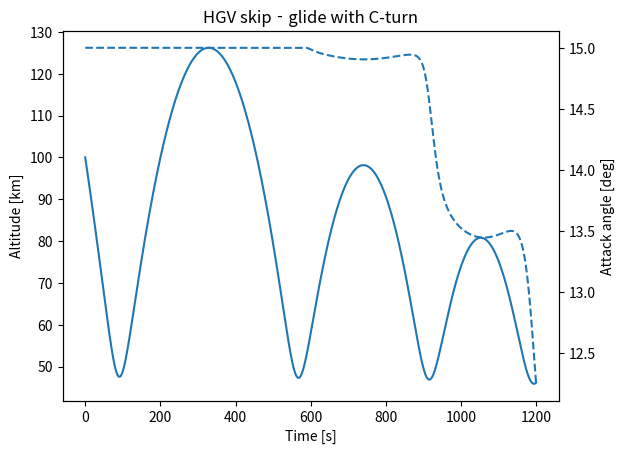
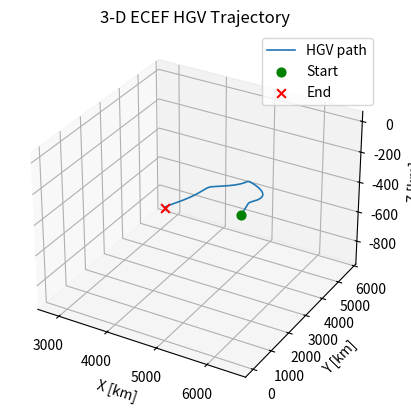

The script that saved these images, in order:
"""
HGV propagator v2: dynamic AoA & bank from Zhang et al., IEEE Access 2022
 - Attack‑angle model: Eq.(4–7), p.21096  [balanced→jumping glide transition]
 - C‑turn bank model: text preceding Eq.(8), p.21098  [constant bank]
"""

import numpy as np, matplotlib.pyplot as plt

# -------- Constants --------
Re_km, muE = 6378.137, 398600.4418       # Earth radius [km], GM [km^3/s^2]
rho0, Hs = 1.225, 7.2                    # Simple exponential atmos

# -------- Helper models --------
def rho_atm(h_km):                       # crude density, as before
    return rho0 * np.exp(-np.maximum(h_km, 0)/Hs)

def aero_coeffs(alpha):                  # same toy CL/CD (future: table)
    CL_alpha, CD0, k = 2.0, 0.05, 0.5
    CL = CL_alpha * alpha
    return CL, CD0 + k*CL**2

# -------- Longitudinal control: attack‑angle schedule (Eq.4, p.21096) --------
alpha_max_deg, alpha_ld_deg = 15.0, 2.5  # αmax & αmax(L/D)  – pick reasonable demo values
v1, v2 = 6.0, 3.0                        # km/s speed break‑points (paper Table 2 spans 3–7 km s⁻¹)

def alpha_fn(t, state):
    _, _, _, v, _, _ = state
    if v > v1:
        return np.deg2rad(alpha_max_deg)                     # α = αmax  [Eq.4 case 1]
    elif v < v2:
        return np.deg2rad(alpha_ld_deg)                      # α = αmax(L/D)  [Eq.4 case 3]
    # sinusoidal blend, Eq.(4) case 2
    alpha_mid = 0.5*(alpha_max_deg + alpha_ld_deg)           # Eq.(5)
    alpha_bal = 0.5*(alpha_max_deg - alpha_ld_deg)           # Eq.(6)
    v_mid = 0.5*(v1 + v2)                                    # Eq.(7)
    alpha = alpha_mid + alpha_bal * np.sin(np.pi*(v - v_mid)/(v1 - v2))
    return np.deg2rad(alpha)

# -------- Lateral control: constant C‑turn bank (text before Eq.8, p.21098) --------
bank_deg = 20.0
def bank_fn(t, state): return np.deg2rad(bank_deg)

# -------- Dynamics (Eq.1, p.21096) – identical to v1 snippet --------
def hgv_dot(t, y, p):
    r, lon, lat, v, th, sig = y
    h = r - Re_km
    alpha, bank = p['alpha'](t, y), p['bank'](t, y)
    rho = rho_atm(h); v_m = v*1000
    CL, CD = aero_coeffs(alpha); q = 0.5*rho*v_m**2
    aL = q*CL*p['S']/p['m']/1000;  aD = q*CD*p['S']/p['m']/1000
    g = muE/r**2
    rdot   = v*np.sin(th)
    londot = v*np.cos(th)*np.sin(sig)/(r*np.cos(lat)+1e-9)
    latdot = v*np.cos(th)*np.cos(sig)/r
    vdot   = -aD - g*np.sin(th)
    thdot  = aL*np.cos(bank)/v + v*np.cos(th)/r - g*np.cos(th)/v
    sigdot = aL*np.sin(bank)/(v*np.cos(th)+1e-9) + v*np.cos(th)*np.sin(sig)*np.tan(lat)/r
    return np.array([rdot, londot, latdot, vdot, thdot, sigdot])

# -------- RK4 integrator (unchanged) --------
def rk4(fun, t, y, h, p):
    k1 = fun(t, y, p)
    k2 = fun(t+0.5*h, y+0.5*h*k1, p)
    k3 = fun(t+0.5*h, y+0.5*h*k2, p)
    k4 = fun(t+h, y+h*k3, p)
    return y + h*(k1+2*k2+2*k3+k4)/6

def propagate(t0, tf, dt, y0, p):
    ts, ys = [t0], [y0.copy()]
    t, y = t0, y0.copy()
    while t < tf and y[0] > Re_km:
        y = rk4(hgv_dot, t, y, dt, p); t += dt
        ts.append(t); ys.append(y.copy())
    return np.array(ts), np.vstack(ys)


# ---------- 3‑D plotting + down‑range helper (Zhang Fig.2, p.21097) ----------
from mpl_toolkits.mplot3d import Axes3D  # noqa: F401 (needed for 3‑D)

def ecef_xyz(y_arr):
    """Convert state array [r,lon,lat,…] to ECEF km."""
    r, lon, lat = y_arr[:, 0], y_arr[:, 1], y_arr[:, 2]
    x = r * np.cos(lat) * np.cos(lon)
    y = r * np.cos(lat) * np.sin(lon)
    z = r * np.sin(lat)
    return x, y, z

def plot_3d_ecef(T, Y):
    x, y, z = ecef_xyz(Y)
    fig = plt.figure()
    ax = fig.add_subplot(111, projection='3d')
    ax.plot(x, y, z, lw=1.2, label='HGV path')
    ax.scatter(x[0], y[0], z[0], c='g', marker='o', s=40, label='Start')
    ax.scatter(x[-1], y[-1], z[-1], c='r', marker='x', s=40, label='End')
    ax.set_xlabel('X [km]'); ax.set_ylabel('Y [km]'); ax.set_zlabel('Z [km]')
    ax.set_title('3‑D ECEF HGV Trajectory')
    ax.legend(); plt.show()

def downrange_km(Y):
    """Great‑circle distance start→end (km)."""
    lat1, lon1 = Y[0, 2], Y[0, 1]
    lat2, lon2 = Y[-1, 2], Y[-1, 1]
    c = np.arccos(np.clip(np.sin(lat1)*np.sin(lat2) +
                          np.cos(lat1)*np.cos(lat2)*np.cos(lon2 - lon1), -1, 1))
    return Re_km * c



# -------- Demo run --------
if __name__ == "__main__":
    pars = dict(m=1000.0, S=2.0, alpha=alpha_fn, bank=bank_fn)
    y0 = np.array([Re_km+100, 0, 0, 7.0, np.deg2rad(-5), np.deg2rad(90)])
    T, Y = propagate(0, 1200, 0.5, y0, pars)                  # 2‑min flight
    alt = Y[:,0]-Re_km; v = Y[:,3]*1000
    print(f"End: t={T[-1]:.1f}s  h={alt[-1]:.1f} km  v={Y[-1,3]:.3f} km/s")
    fig, ax1 = plt.subplots()
    ax1.plot(T, alt); ax1.set_xlabel('Time [s]'); ax1.set_ylabel('Altitude [km]')
    ax2 = ax1.twinx(); ax2.plot(T, np.rad2deg([alpha_fn(0,t) for t in Y]), '--')
    ax2.set_ylabel('Attack angle [deg]')
    plt.title('HGV skip‐glide with C‑turn'); plt.show()

    # --- existing altitude/alpha plot here ---
    plot_3d_ecef(T, Y)                                     # new 3‑D view
    print(f"Approx. down‑range = {downrange_km(Y):.0f} km")
